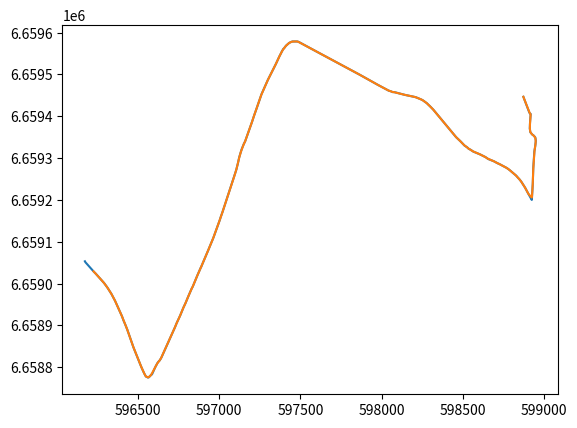

Write Python code to recreate this figure.
import math
import matplotlib.pyplot as plt

def getLength(lat1, lon1, lat2, lon2):
    return math.sqrt(math.pow(lat1-lat2,2)+math.pow(lon1-lon2,2));

def newTreshPoint(lat1, lon1, lat2, lon2,Tresh_m):
	length = getLength(lat1, lon1, lat2, lon2);
	
	nLat = (lat2-lat1)*Tresh_m/length + lat1; 
	nLon = (lon2-lon1)*Tresh_m/length + lon1;
	return(nLat,nLon);

def beizerCurve(p0x, p0y, p1x, p1y, p2x, p2y,t):
	x = math.pow(1-t,2)*p0x + 2*(1-t)*t*p1x + math.pow(t,2)*p2x;
	y = math.pow(1-t,2)*p0y + 2*(1-t)*t*p1y + math.pow(t,2)*p2y;
	return(x,y);

def getAngle(ax, ay, bx, by):
	ab_abs = getLength(ax,ay,0,0)*getLength(bx,by,0,0);
	if(ab_abs<0.001):
		return 0;
	else:
		return math.acos((ax*bx+ay*by)/ab_abs);

def findNextSharpCorner(o_Coo,CoordinatesLat_m,CoordinatesLon_m, limit):
	o_Coo_max = limit + o_Coo;
	length_Coo = len(CoordinatesLat_m);

	while(o_Coo<o_Coo_max and o_Coo<length_Coo-3):
		lat1 = CoordinatesLat_m[o_Coo];
		lon1 = CoordinatesLon_m[o_Coo];

		lat2 = CoordinatesLat_m[o_Coo+1];
		lon2 = CoordinatesLon_m[o_Coo+1];

		lat3 = CoordinatesLat_m[o_Coo+2];
		lon3 = CoordinatesLon_m[o_Coo+2];

		ax = lon1-lon2;
		ay = lat1-lat2;

		bx = lon2-lon3;
		by = lat2-lat3;

		angle = getAngle(ax,ay,bx,by);
		if(angle*180/math.pi > 45):
			return  o_Coo +1

		o_Coo=o_Coo+1;
	return -1;


Coordinates = '10.75857,59.93502,0.0 10.75903,59.93474,0.0 10.75912,59.93468,0.0 10.75919,59.93466,0.0 10.75926,59.93465,0.0 10.75913,59.93447,0.0 10.75906,59.93434,0.0 10.75907,59.9343,0.0 10.75909,59.93426,0.0 10.75916,59.93424,0.0 10.75927,59.93421,0.0 10.75942,59.93419,0.0 10.75956,59.93416,0.0 10.75959,59.93415,0.0 10.75961,59.93414,0.0 10.75963,59.9341,0.0 10.75964,59.93408,0.0 10.75963,59.93406,0.0 10.75958,59.934,0.0 10.75953,59.93395,0.0 10.75947,59.9339,0.0 10.75941,59.93386,0.0 10.7594,59.93384,0.0 10.75917,59.93349,0.0 10.75901,59.93316,0.0 10.75884,59.93287,0.0 10.7588,59.93282,0.0 10.75879,59.93281,0.0 10.75878,59.9328,0.0 10.75845,59.93293,0.0 10.75814,59.93306,0.0 10.75776,59.93319,0.0 10.75758,59.93324,0.0 10.7574,59.93328,0.0 10.75724,59.93332,0.0 10.75696,59.93337,0.0 10.75679,59.9334,0.0 10.75656,59.93344,0.0 10.75637,59.93347,0.0 10.75622,59.93349,0.0 10.75548,59.93357,0.0 10.75525,59.93359,0.0 10.75489,59.93363,0.0 10.75441,59.93367,0.0 10.75426,59.93368,0.0 10.75398,59.93372,0.0 10.75339,59.93378,0.0 10.75266,59.93384,0.0 10.75237,59.93388,0.0 10.75217,59.9339,0.0 10.75202,59.93393,0.0 10.75173,59.93397,0.0 10.75132,59.93406,0.0 10.75111,59.9341,0.0 10.75086,59.93415,0.0 10.75023,59.93431,0.0 10.74981,59.93442,0.0 10.74957,59.93448,0.0 10.74854,59.93474,0.0 10.74817,59.93482,0.0 10.74801,59.93485,0.0 10.74787,59.93488,0.0 10.74767,59.93491,0.0 10.74747,59.93494,0.0 10.74729,59.93496,0.0 10.74682,59.935,0.0 10.74669,59.93501,0.0 10.74648,59.93502,0.0 10.74551,59.93506,0.0 10.74435,59.93512,0.0 10.74417,59.93512,0.0 10.74394,59.93514,0.0 10.74375,59.93515,0.0 10.74263,59.93527,0.0 10.74068,59.93549,0.0 10.73594,59.936,0.0 10.73578,59.93602,0.0 10.73413,59.9362,0.0 10.73398,59.93621,0.0 10.73381,59.93621,0.0 10.73365,59.93621,0.0 10.7336,59.93621,0.0 10.73344,59.93621,0.0 10.73329,59.9362,0.0 10.73318,59.93619,0.0 10.73307,59.93618,0.0 10.73288,59.93615,0.0 10.7327,59.93612,0.0 10.73245,59.93606,0.0 10.73237,59.93605,0.0 10.73228,59.93602,0.0 10.7322,59.936,0.0 10.73216,59.93598,0.0 10.73189,59.93589,0.0 10.73146,59.93573,0.0 10.73096,59.93556,0.0 10.73047,59.93539,0.0 10.72993,59.93518,0.0 10.72966,59.93508,0.0 10.72912,59.93482,0.0 10.72897,59.93475,0.0 10.72869,59.93462,0.0 10.72843,59.93449,0.0 10.7279,59.93424,0.0 10.72786,59.93422,0.0 10.72771,59.93415,0.0 10.72759,59.93409,0.0 10.72751,59.93406,0.0 10.72736,59.93401,0.0 10.72707,59.93389,0.0 10.72699,59.93385,0.0 10.72697,59.93384,0.0 10.72692,59.93381,0.0 10.72676,59.93372,0.0 10.72675,59.93372,0.0 10.72655,59.93358,0.0 10.72643,59.93351,0.0 10.72636,59.93346,0.0 10.72626,59.93341,0.0 10.72609,59.93332,0.0 10.72505,59.9328,0.0 10.72452,59.93254,0.0 10.72426,59.93242,0.0 10.72419,59.93238,0.0 10.7241,59.93234,0.0 10.72408,59.93233,0.0 10.72334,59.93199,0.0 10.72288,59.9318,0.0 10.72286,59.93179,0.0 10.72282,59.93177,0.0 10.72268,59.93172,0.0 10.72245,59.93163,0.0 10.72228,59.93156,0.0 10.72176,59.93135,0.0 10.72172,59.93134,0.0 10.72131,59.93118,0.0 10.72095,59.93103,0.0 10.72077,59.93096,0.0 10.7207,59.93093,0.0 10.7206,59.9309,0.0 10.72019,59.93074,0.0 10.7198,59.93058,0.0 10.71955,59.93049,0.0 10.71914,59.93032,0.0 10.71873,59.93017,0.0 10.71868,59.93015,0.0 10.71849,59.93007,0.0 10.71757,59.92972,0.0 10.71713,59.92955,0.0 10.71676,59.92941,0.0 10.71656,59.92935,0.0 10.7164,59.92932,0.0 10.71632,59.9293,0.0 10.71624,59.92928,0.0 10.71616,59.92925,0.0 10.71609,59.92923,0.0 10.71598,59.92919,0.0 10.71561,59.92905,0.0 10.71555,59.92904,0.0 10.71552,59.92904,0.0 10.71548,59.92903,0.0 10.71541,59.92902,0.0 10.71537,59.92901,0.0 10.71532,59.929,0.0 10.71525,59.92899,0.0 10.7152,59.92898,0.0 10.71515,59.92898,0.0 10.7151,59.92898,0.0 10.71505,59.92899,0.0 10.71491,59.929,0.0 10.71474,59.92907,0.0 10.71448,59.9292,0.0 10.71429,59.92931,0.0 10.71388,59.92954,0.0 10.71383,59.92957,0.0 10.71375,59.92962,0.0 10.71318,59.93001,0.0 10.71299,59.93012,0.0 10.71282,59.93021,0.0 10.71276,59.93025,0.0 10.7127,59.93029,0.0 10.71235,59.93047,0.0 10.71203,59.93063,0.0 10.71167,59.93078,0.0 10.71129,59.93091,0.0 10.71095,59.93101,0.0 10.71036,59.93115,0.0 10.7101,59.93121,0.0 10.70991,59.93125,0.0 10.70941,59.93137,0.0 10.70902,59.93146,0.0 10.70897,59.93148,0.0';
Coordinates = Coordinates.replace(' ',',');
Coordinates = eval('['+Coordinates+']');


CoordinatesLon_m = [];
CoordinatesLat_m = [];

numberOfCoordinates = math.ceil(len(Coordinates)/3-0.5)
coordinatetsToMeters = 10000000/90;

for i in range(0, numberOfCoordinates):
	CoordinatesLon_m.insert(i,Coordinates[i*3] * math.cos(Coordinates[i*3+1]*math.pi/180) * coordinatetsToMeters);
	CoordinatesLat_m.insert(i,Coordinates[i*3+1] * coordinatetsToMeters);


newLat = CoordinatesLat_m;
newLon = CoordinatesLon_m;
beizerCurveData = ["p0"];

Tresh_m = 3.5; # meters

o_Coo = 0;
o_Coo_nextBigTurn = 0;
n_Coo = 0;

print(numberOfCoordinates);

print(newLat[len(newLat)-1]);
print(newLon[len(newLon)-1]);

smallAngle  = 10 *math.pi/180;
mediumAngle = 20*math.pi/180;
largeAngle = 40*math.pi/180;

removalsNotMade = False;
while removalsNotMade==False:
    newLatTemp = [newLat[0]];
    newLonTemp = [newLon[0]];
    numberOfCoordinates = math.ceil(len(newLat)-0.5);
    print(numberOfCoordinates);
    o_Coo = 0;
    diff=1;
    while o_Coo<numberOfCoordinates-3:
        new_s = len(newLatTemp)-1;
        lat1=newLatTemp[new_s];
        lon1=newLonTemp[new_s];

        lat2=newLat[o_Coo+1];
        lon2=newLon[o_Coo+1];
    
        lat3=newLat[o_Coo+2];
        lon3=newLon[o_Coo+2];

        lat4=newLat[o_Coo+3];
        lon4=newLon[o_Coo+3];

        L12 = getLength(lat1,lon1,lat2,lon2);
        L23 = getLength(lat2,lon2,lat3,lon3);
        L34 = getLength(lat2,lon2,lat3,lon3);

        o_Coo_nextBigTurn = findNextSharpCorner(o_Coo,newLat,newLon, 5,); 

        angle12_34 = getAngle(lat2-lat1,lon2-lon1, lat4-lat3, lon4-lon3);
        angle12_14 = getAngle(lat2-lat1,lon2-lon1, lat4-lat1, lon4-lon1);
        angle12_13 = getAngle(lat2-lat1,lon2-lon1, lat3-lat1, lon3-lon1);
        angle31_32 = getAngle(lat1-lat3,lon1-lon3, lat2-lat3, lon2-lon3);

        if(angle12_34<mediumAngle and L23<Tresh_m*2):
            newLatTemp.append((lat2+lat3)/2);
            newLonTemp.append((lon2+lon3)/2);
            o_Coo=o_Coo+2;
            diff=2;
            print("It happend");
            print(o_Coo);
        elif (L23<Tresh_m and o_Coo_nextBigTurn==o_Coo+2):
            newLatTemp.append(lat3);
            newLonTemp.append(lon3);
            o_Coo=o_Coo+2;
            diff=2;
            print("It happend too");
            print(o_Coo);
        elif (L12<Tresh_m and L23>Tresh_m and L34<Tresh_m):
            newLatTemp.append(lat3);
            newLonTemp.append(lon3);
            o_Coo=o_Coo+2;
            diff=2;
            print("This happend too");
            print(o_Coo);
        elif ((angle12_13<smallAngle and L23<Tresh_m) or (angle31_32<smallAngle and L12<Tresh_m) and angle12_14<largeAngle):
            newLatTemp.append(lat3);
            newLonTemp.append(lon3);
            o_Coo=o_Coo+2;
            diff=2;
            print("This happend too guys");
            print(o_Coo);
        elif (angle12_13<angle12_14 and angle12_14<largeAngle and (L12<Tresh_m*2 or L34<Tresh_m*2)):           
            nLat = (lat2+lat3)/2;
            nLon = (lon2+lon3)/2;55

            newL12 = getLength(lat1,lon1,nLat,nLon);
            newL34 = getLength(lat4,lon4,nLat,nLon);

            if(newL12<Tresh_m*2 and newL34<Tresh_m*2):
                newLatTemp.append(nLat);
                newLonTemp.append(nLon);
                print("1");
            if(L12<Tresh_m*2 and L34<Tresh_m*2):
                angle21_23 = getAngle(lat1-lat2,lon1-lon2, lat3-lat2, lon3-lon2);
                angle32_34 = getAngle(lat2-lat3,lon2-lon3, lat4-lat3, lon4-lon3);
                if(angle21_23>angle32_34):
                    newLatTemp.append(lat3);
                    newLonTemp.append(lon3);
                    print("2");
                else:
                    newLatTemp.append(lat2);
                    newLonTemp.append(lon2);
                    print("3");
            elif(L12<Tresh_m*2):
                newLatTemp.append(lat3);
                newLonTemp.append(lon3);
                print("4");
            else:
                newLatTemp.append(lat2);
                newLonTemp.append(lon2);
                print("5");
            diff=2;
            o_Coo=o_Coo+2;
            print("This happend too girls");
            print(o_Coo);
        else:
            newLatTemp.append(lat2);
            newLonTemp.append(lon2);
            o_Coo=o_Coo+1;
            diff=1;

    if(diff==1):
        newLatTemp.append(newLat[len(newLat)-2]);
        newLonTemp.append(newLon[len(newLat)-2]);

    newLatTemp.append(newLat[len(newLat)-1]);
    newLonTemp.append(newLon[len(newLat)-1]);

    newLat=newLatTemp;
    newLon=newLonTemp;

    print(newLat[len(newLat)-1]);
    print(newLon[len(newLon)-1]);

    newNumberOfCoordinates = math.ceil(len(newLat)-0.5);
    if (newNumberOfCoordinates==numberOfCoordinates):
        removalsNotMade=True;




      
numberOfCoordinates = math.ceil(len(newLat)-0.5)
print(numberOfCoordinates);
o_Coo=0;
newLatCom = [newLat[0]];
newLonCom = [newLon[0]];

while o_Coo<numberOfCoordinates-3:
    new_s = len(newLatCom)-1;

    lat1=newLatCom[new_s];
    lon1=newLonCom[new_s];

    lat2=newLat[o_Coo+1];
    lon2=newLon[o_Coo+1];
    
    lat3=newLat[o_Coo+2];
    lon3=newLon[o_Coo+2];

    lat4=newLat[o_Coo+3];
    lon4=newLon[o_Coo+3];

    L12 = getLength(lat1,lon1,lat2,lon2);
    L23 = getLength(lat2,lon2,lat3,lon3);
        
    if(beizerCurveData[new_s]=="b2"):
        L12=L12;

    if(L12>=Tresh_m and L23>=Tresh_m):
        (nLat,nLon) = newTreshPoint(lat2, lon2, lat1, lon1, Tresh_m);
        newLatCom.append(nLat);
        newLonCom.append(nLon);
        beizerCurveData.append("b0");

        newLatCom.append(lat2);
        newLonCom.append(lon2);
        beizerCurveData.append("b1");

        [nLat,nLon]= newTreshPoint(lat2, lon2, lat3, lon3, Tresh_m);
        newLatCom.append(nLat);
        newLonCom.append(nLon);
        beizerCurveData.append("b2");
        
        o_Coo=o_Coo+1;
    else:  
        newLatCom.append(lat2);
        newLonCom.append(lon2);
        beizerCurveData.append("po");

        o_Coo=o_Coo+1;


beizerLat = [];
beiserLon = [];
new_s = len(newLonCom);

(x,y)=beizerCurve(-1, -1, 0, 0, 1, 1,0.5);
print(x);
print(y);

a  = getAngle(1,0,1,1)*180/math.pi;
print(a);

i=0;
while i<new_s-3:
	if beizerCurveData[i]=="b0":
		for t in range(0,31):
			(x,y)=beizerCurve(newLatCom[i], newLonCom[i], newLatCom[i+1], newLonCom[i+1], newLatCom[i+2], newLonCom[i+2],t/30);
			beizerLat.append(x);
			beiserLon.append(y);
		i=i+2;
	else:
		beizerLat.append(newLatCom[i]);
		beiserLon.append(newLonCom[i]);

	i=i+1;


plt.plot(CoordinatesLon_m,CoordinatesLat_m)
plt.plot(beiserLon,beizerLat)
plt.show()


newLatComDeg = [];
newLonComDeg = [];

for i in range(0, new_s):
	newLatComDeg.insert(i,newLatCom[i] / coordinatetsToMeters);
	newLonComDeg.insert(i,newLonCom[i] / math.cos(newLatComDeg[i]*math.pi/180) / coordinatetsToMeters);

import csv
writer=csv.writer(open('road.csv','w'))
i=0
length_list = len(newLatCom);

while i!=length_list :
    data=[newLatComDeg[i],newLonComDeg[i],i];
    i=i+1
    writer.writerow(data);
